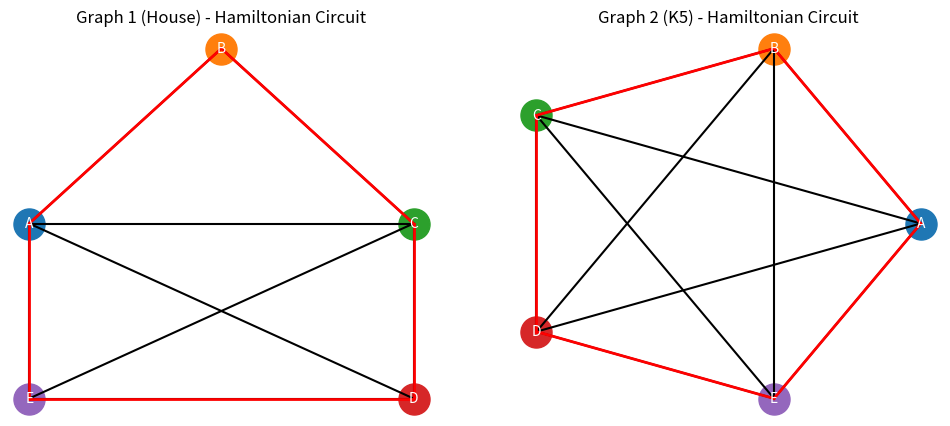

Write Python code to recreate this figure.
import matplotlib.pyplot as plt

plt.figure(figsize=(12,5))

plt.subplot(1,2,1)

pos1 = {
    'A': (0,1),
    'B': (1,2),
    'C': (2,1),
    'D': (2,0),
    'E': (0,0)
}

edges1 = [
    ('A','B'), ('B','C'),
    ('A','E'), ('C','D'),
    ('E','D'),
    ('A','C'),
    ('A','D'), ('C','E')
]

ham1 = [
    ('B','A'), ('A','E'),
    ('E','D'), ('D','C'),
    ('C','B')
]

for (u,v) in edges1:
    x = [pos1[u][0], pos1[v][0]]
    y = [pos1[u][1], pos1[v][1]]
    plt.plot(x, y, 'black')

for (u,v) in ham1:
    x = [pos1[u][0], pos1[v][0]]
    y = [pos1[u][1], pos1[v][1]]
    plt.plot(x, y, 'red', linewidth=2)

for node, (x,y) in pos1.items():
    plt.scatter(x, y, s=500)
    plt.text(x, y, node, ha='center', va='center', color='white')

plt.title("Graph 1 (House) - Hamiltonian Circuit")
plt.axis('off')


plt.subplot(1,2,2)

import math
nodes = ['A','B','C','D','E']
pos2 = {}

n = len(nodes)
for i, node in enumerate(nodes):
    angle = 2 * math.pi * i / n
    pos2[node] = (math.cos(angle), math.sin(angle))

edges2 = []
for i in range(n):
    for j in range(i+1, n):
        edges2.append((nodes[i], nodes[j]))

ham2 = [
    ('A','B'), ('B','C'),
    ('C','D'), ('D','E'),
    ('E','A')
]

for (u,v) in edges2:
    x = [pos2[u][0], pos2[v][0]]
    y = [pos2[u][1], pos2[v][1]]
    plt.plot(x, y, 'black')

for (u,v) in ham2:
    x = [pos2[u][0], pos2[v][0]]
    y = [pos2[u][1], pos2[v][1]]
    plt.plot(x, y, 'red', linewidth=2)

for node, (x,y) in pos2.items():
    plt.scatter(x, y, s=500)
    plt.text(x, y, node, ha='center', va='center', color='white')

plt.title("Graph 2 (K5) - Hamiltonian Circuit")
plt.axis('off')

plt.show()
